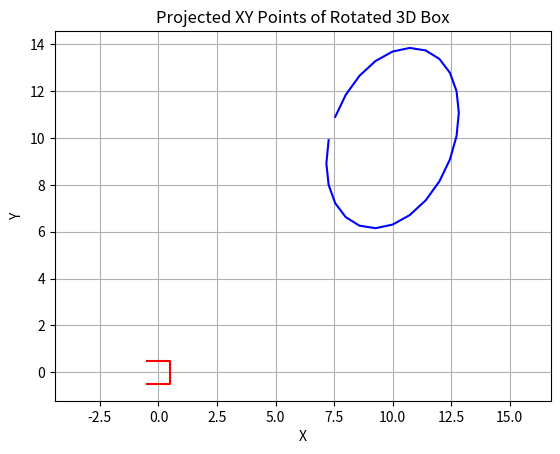

This figure's Python source:
import numpy as np
import matplotlib.pyplot as plt
from scipy.spatial import ConvexHull


NUM_CIRCLE_POINTS = 25

class Sphere:

    def __init__(self, radius, center):
        self.radius = radius
        self.center = center

    def get_projection(self, angles, offsets):
        return np.array(
            [
                [self.radius * np.cos(angle), self.radius * np.sin(angle)]
                for angle in np.linspace(0, 2 * np.pi, NUM_CIRCLE_POINTS)
            ]  # + [self.radius, 0]
        ) + offsets[:2]


class Box:

    def __init__(self, width, length, depth):
        self.width = width
        self.length = length
        self.depth = depth

    def get_projection(self, angles, offsets):
        
        # Define the points
        points = np.array([
            [self.length/2, self.width/2, -self.depth/2],
            [-self.length/2, self.width/2, -self.depth/2],
            [-self.length/2, -self.width/2, -self.depth/2],
            [self.length/2, -self.width/2, -self.depth/2],
            [self.length/2, self.width/2, self.depth/2],
            [-self.length/2, self.width/2, self.depth/2],
            [-self.length/2, -self.width/2, self.depth/2],
            [self.length/2, -self.width/2, self.depth/2]
        ])

        # Define the rotation angles (in radians) along each axis
        roll, pitch, yaw = angles

        # Compute the rotation matrix using Euler angles
        rotation_matrix = np.array([
            [np.cos(pitch)*np.cos(yaw), -np.cos(roll)*np.sin(yaw) + np.sin(roll)*np.sin(pitch)*np.cos(yaw), np.sin(roll)*np.sin(yaw) + np.cos(roll)*np.sin(pitch)*np.cos(yaw)],
            [np.cos(pitch)*np.sin(yaw), np.cos(roll)*np.cos(yaw) + np.sin(roll)*np.sin(pitch)*np.sin(yaw), -np.sin(roll)*np.cos(yaw) + np.cos(roll)*np.sin(pitch)*np.sin(yaw)],
            [-np.sin(pitch), np.sin(roll)*np.cos(pitch), np.cos(roll)*np.cos(pitch)]
        ])

        # Rotate the points using the rotation matrix
        rotated_points = np.dot(points, rotation_matrix)

        # Project onto the XY plane
        projected_points = rotated_points[:, :2]

        # Take only the outermost among them
        hull = ConvexHull(projected_points)
        outermost_points = [projected_points[i] for i in hull.vertices]

        # Assign an angle to each of them (accounting for the center of the polygon)
        points_with_angles = []
        for point in outermost_points:

            angle = np.arctan2(point[1], point[0])
            points_with_angles.append((point[0], point[1], angle))
    
        # Sort the points based on the angles
        points = np.array([[point[0], point[1]] for point in sorted(points_with_angles, key=lambda x: x[2])])

        # Return the ordered points with translation
        return points + np.array([offsets[0], offsets[1]])
    
class Cylinder:

    def __init__(self, radius, height):
        self.radius = radius
        self.height = height

    def get_projection(self, angles, offsets):
        
        # Define the points
        base = np.array(
            [
                [self.radius * np.cos(angle), self.radius * np.sin(angle), 0]
                for angle in np.linspace(0, 2 * np.pi, NUM_CIRCLE_POINTS)
            ]
        )
        points = np.concatenate((base, base))
        points[:, 4:] = self.height
        

        # Define the rotation angles (in radians) along each axis
        roll, pitch, yaw = angles

        # Compute the rotation matrix using Euler angles
        rotation_matrix = np.array([
            [np.cos(pitch)*np.cos(yaw), -np.cos(roll)*np.sin(yaw) + np.sin(roll)*np.sin(pitch)*np.cos(yaw), np.sin(roll)*np.sin(yaw) + np.cos(roll)*np.sin(pitch)*np.cos(yaw)],
            [np.cos(pitch)*np.sin(yaw), np.cos(roll)*np.cos(yaw) + np.sin(roll)*np.sin(pitch)*np.sin(yaw), -np.sin(roll)*np.cos(yaw) + np.cos(roll)*np.sin(pitch)*np.sin(yaw)],
            [-np.sin(pitch), np.sin(roll)*np.cos(pitch), np.cos(roll)*np.cos(pitch)]
        ])

        # Rotate the points using the rotation matrix
        rotated_points = np.dot(points, rotation_matrix)

        # Project onto the XY plane
        projected_points = rotated_points[:, :2]

        # Take only the outermost among them
        hull = ConvexHull(projected_points)
        outermost_points = [projected_points[i] for i in hull.vertices]

        # Assign an angle to each of them (accounting for the center of the polygon)
        points_with_angles = []
        for point in outermost_points:

            angle = np.arctan2(point[1], point[0])
            points_with_angles.append((point[0], point[1], angle))
    
        # Sort the points based on the angles
        points = np.array([[point[0], point[1]] for point in sorted(points_with_angles, key=lambda x: x[2])])

        # Return the ordered points with translation
        return points + np.array([offsets[0], offsets[1]])

b = Box(1, 1, 1)
points_1 = b.get_projection((0, 0, 0), (0, 0, 0))
x_1 = [point[0] for point in points_1]
y_1 = [point[1] for point in points_1]

c = Cylinder(4, 8)
points_2 = c.get_projection((np.pi / 8, np.pi / 4, 0), (10, 10, 0))
x_2 = [point[0] for point in points_2]
y_2 = [point[1] for point in points_2]

# Plot the projected XY points
plt.figure()
plt.plot(x_1, y_1, color='red')
plt.plot(x_2, y_2, color='blue')
plt.title("Projected XY Points of Rotated 3D Box")
plt.xlabel("X")
plt.ylabel("Y")
plt.grid(True)
plt.axis('equal')  # Ensure aspect ratio is equal
plt.show()
